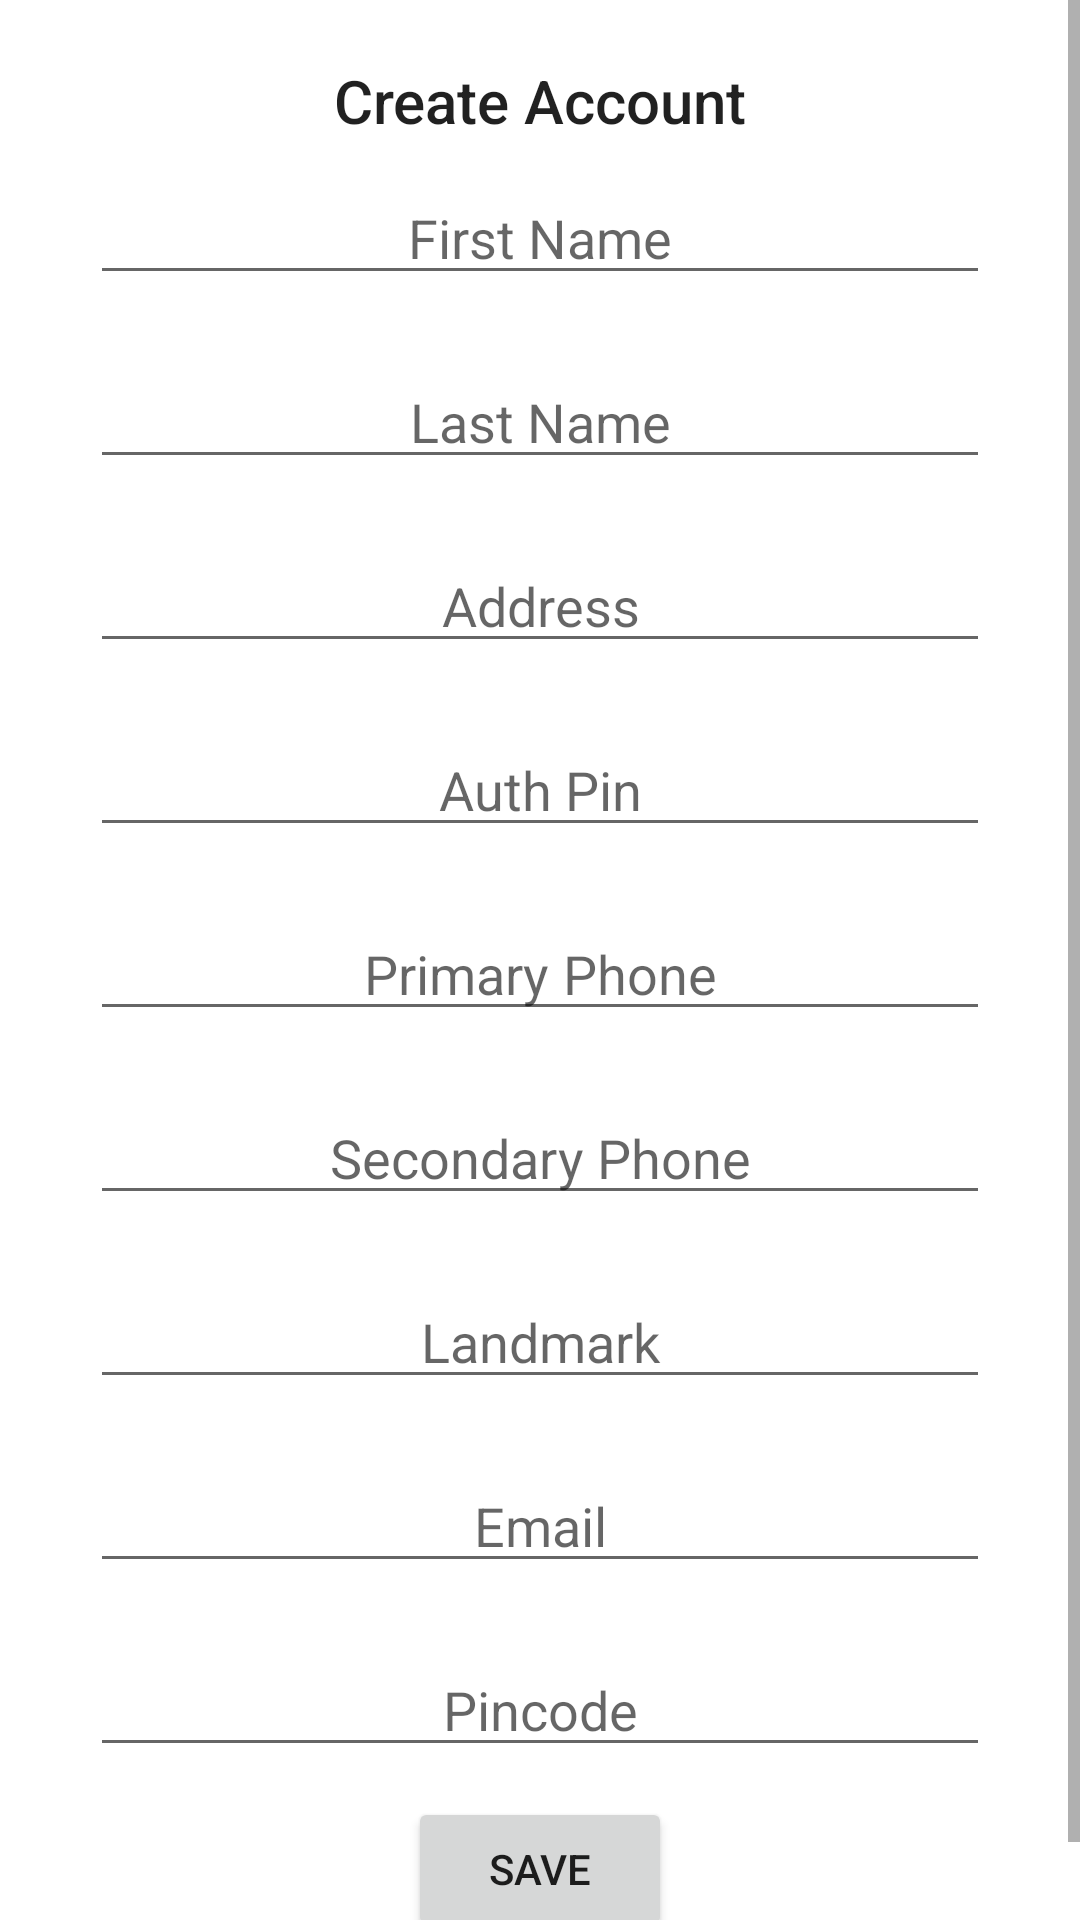

Produce the Android XML layout that renders to this screen, including the resource entries it uses.
<!-- AndroidManifest.xml: application theme Theme.MilkManUI -->
<!-- res/layout/activity_create_account.xml -->
<?xml version="1.0" encoding="utf-8"?>
<androidx.constraintlayout.widget.ConstraintLayout
        xmlns:android="http://schemas.android.com/apk/res/android"
        xmlns:tools="http://schemas.android.com/tools"
        xmlns:app="http://schemas.android.com/apk/res-auto"
        android:layout_width="match_parent"
        android:layout_height="match_parent"
        tools:context=".ui.account.CreateAccountActivity">

    <ScrollView
            android:layout_width="match_parent"
            android:layout_height="match_parent">
        <LinearLayout android:layout_width="fill_parent" android:layout_height="fill_parent"
                      android:gravity="center"
                      android:padding="20dp"
                      android:orientation="vertical">
            <TextView
                    android:layout_width="match_parent"
                    android:layout_height="wrap_content"
                    android:text="Create Account"
                    android:gravity="center"
                    style="@style/TextAppearance.Widget.AppCompat.Toolbar.Title"
            />
            <EditText
                    android:layout_width="match_parent"
                    android:layout_height="wrap_content"
                    android:inputType="textPersonName"
                    android:hint="First Name"
                    android:layout_margin="10dp"
                    android:gravity="center"
                    android:ems="10"
                    android:id="@+id/editTextTextPersonName"
                    style="@style/Widget.AppCompat.EditText"/>
            <EditText
                    android:layout_width="match_parent"
                    android:layout_height="wrap_content"
                    android:inputType="textPersonName"
                    android:hint="Last Name"
                    android:layout_margin="10dp"
                    android:gravity="center"
                    style="@style/Widget.AppCompat.EditText"
                    android:ems="10"
                    android:id="@+id/editTextTextPersonName2"
            />
            <EditText
                    android:layout_width="match_parent"
                    android:layout_height="wrap_content"
                    android:inputType="textPostalAddress"
                    android:layout_margin="10dp"
                    android:gravity="center"
                    android:ems="10"
                    android:hint="Address"
                    android:id="@+id/editTextTextPostalAddress"
            />
            <EditText
                    android:layout_width="match_parent"
                    android:layout_height="wrap_content"
                    android:inputType="date"
                    android:ems="10"
                    android:layout_margin="10dp"
                    android:gravity="center"
                    style="@style/Widget.AppCompat.EditText"
                    android:hint="Auth Pin"
                    android:id="@+id/editTextDate"/>
            <EditText
                    android:layout_width="match_parent"
                    android:layout_height="wrap_content"
                    android:inputType="phone"
                    android:ems="10"
                    android:layout_margin="10dp"
                    android:gravity="center"
                    style="@style/Widget.AppCompat.EditText"
                    android:hint="Primary Phone"
                    android:id="@+id/editTextPhone"/>
            <EditText
                    android:layout_width="match_parent"
                    android:layout_height="wrap_content"
                    android:inputType="phone"
                    android:ems="10"
                    android:layout_margin="10dp"
                    android:gravity="center"
                    style="@style/Widget.AppCompat.EditText"
                    android:hint="Secondary Phone"
                    android:id="@+id/editTextPhone2"
            />
            <EditText
                    android:layout_width="match_parent"
                    android:layout_height="wrap_content"
                    android:inputType="textPersonName"
                    android:hint="Landmark"
                    android:layout_margin="10dp"
                    android:gravity="center"
                    style="@style/Widget.AppCompat.EditText"
                    android:ems="10"
                    android:id="@+id/editTextTextPersonName3"
            />
            <EditText
                    android:layout_width="match_parent"
                    android:layout_height="wrap_content"
                    android:inputType="textEmailAddress"
                    android:ems="10"
                    android:layout_margin="10dp"
                    android:gravity="center"
                    style="@style/Widget.AppCompat.EditText"
                    android:hint="Email"
                    android:id="@+id/editTextTextEmailAddress"
            />
            <EditText
                    android:layout_width="match_parent"
                    android:layout_height="wrap_content"
                    android:inputType="number"
                    android:hint="Pincode"
                    android:layout_margin="10dp"
                    android:gravity="center"
                    style="@style/Widget.AppCompat.EditText"
                    android:ems="10"
                    android:id="@+id/editTextNumber"
            />
            <Button
                    android:text="Save"
                    android:gravity="center"
                    android:layout_width="wrap_content"
                    android:layout_height="wrap_content" android:id="@+id/button"
            />
        </LinearLayout>
    </ScrollView>
</androidx.constraintlayout.widget.ConstraintLayout>
<!-- resources referenced by this layout -->
<resources>
  <style name="Theme.MilkManUI" parent="Theme.MaterialComponents.DayNight.DarkActionBar">
          
          <item name="colorPrimary">@color/purple_500</item>
          <item name="colorPrimaryVariant">@color/purple_700</item>
          <item name="colorOnPrimary">@color/white</item>
          
          <item name="colorSecondary">@color/teal_200</item>
          <item name="colorSecondaryVariant">@color/teal_700</item>
          <item name="colorOnSecondary">@color/black</item>
          
          <item name="android:statusBarColor" tools:targetApi="l">?attr/colorPrimaryVariant</item>
          
      </style>
  <!-- not gathered from this repository: default colours our renderer supplied (Android Studio template values) -->
  <color name="purple_500">#FF6200EE</color>
  <color name="purple_700">#FF3700B3</color>
  <color name="teal_200">#FF03DAC5</color>
  <color name="teal_700">#FF018786</color>
  <color name="black">#FF000000</color>
  <color name="white">#FFFFFFFF</color>
</resources>
